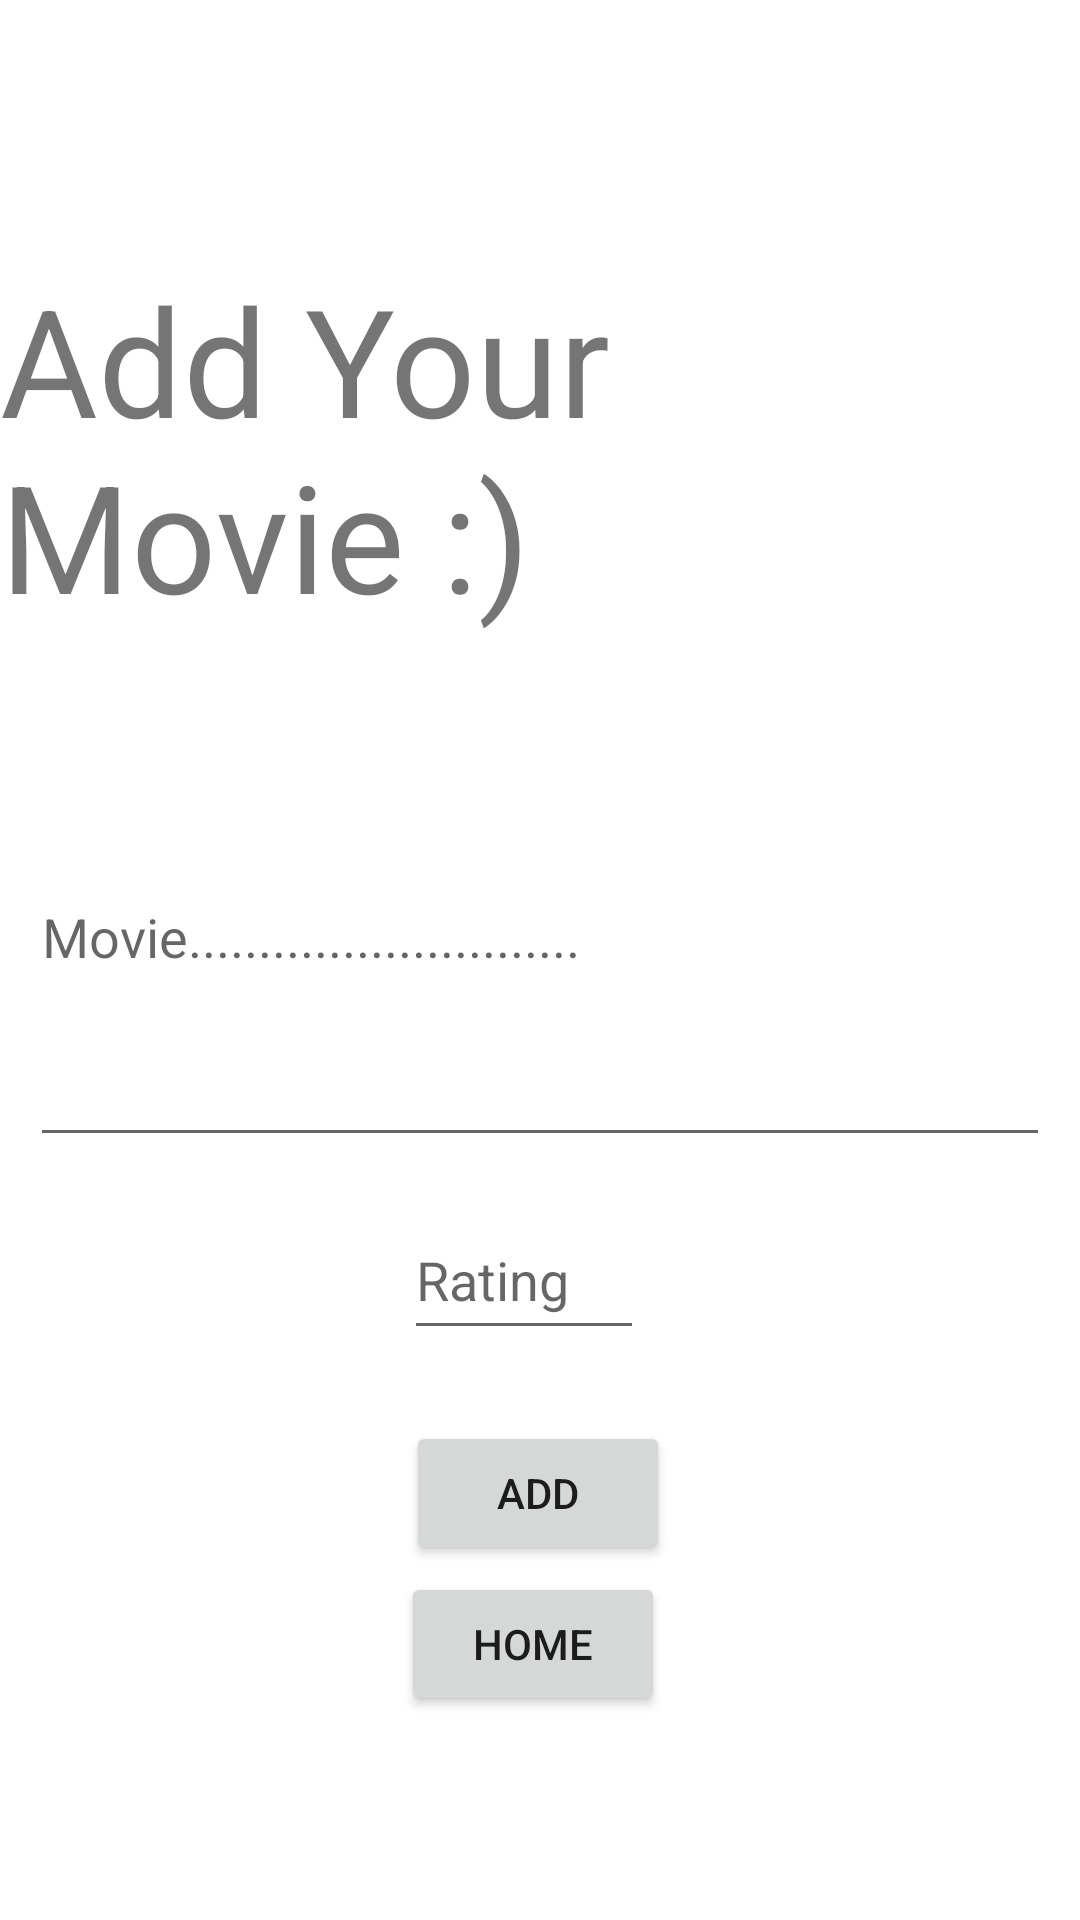

Reconstruct the res/layout file that produces this screen, plus the resources it refers to.
<!-- AndroidManifest.xml: application theme Theme.RecycleCard -->
<!-- res/layout/activity_add.xml -->
<?xml version="1.0" encoding="utf-8"?>
<androidx.constraintlayout.widget.ConstraintLayout xmlns:android="http://schemas.android.com/apk/res/android"
    xmlns:app="http://schemas.android.com/apk/res-auto"
    xmlns:tools="http://schemas.android.com/tools"
    android:layout_width="match_parent"
    android:layout_height="match_parent"
    tools:context=".AddActivity">

    <TextView
        android:id="@+id/textView2"
        android:layout_width="wrap_content"
        android:layout_height="wrap_content"
        android:text="Add Your Movie :)"
        android:textSize="50dp"
        app:layout_constraintBottom_toBottomOf="parent"
        app:layout_constraintEnd_toEndOf="parent"
        app:layout_constraintHorizontal_bias="1.0"
        app:layout_constraintStart_toStartOf="parent"
        app:layout_constraintTop_toTopOf="parent"
        app:layout_constraintVertical_bias="0.168" />

    <EditText
        android:id="@+id/movie"
        android:layout_width="340dp"
        android:layout_height="150dp"
        android:hint="Movie............................"
        app:layout_constraintBottom_toBottomOf="parent"
        app:layout_constraintEnd_toEndOf="parent"
        app:layout_constraintStart_toStartOf="parent"
        app:layout_constraintTop_toTopOf="parent"
        app:layout_constraintVertical_bias="0.481" />

    <EditText
        android:id="@+id/rating"
        android:layout_width="80dp"
        android:layout_height="50dp"
        android:hint="Rating"
        app:layout_constraintBottom_toBottomOf="parent"
        app:layout_constraintEnd_toEndOf="parent"
        app:layout_constraintHorizontal_bias="0.481"
        app:layout_constraintStart_toStartOf="parent"
        app:layout_constraintTop_toTopOf="parent"
        app:layout_constraintVertical_bias="0.678" />

    <Button
        android:id="@+id/button"
        android:layout_width="wrap_content"
        android:layout_height="wrap_content"
        android:text="ADD"
        app:layout_constraintBottom_toBottomOf="parent"
        app:layout_constraintEnd_toEndOf="parent"
        app:layout_constraintHorizontal_bias="0.498"
        app:layout_constraintStart_toStartOf="parent"
        app:layout_constraintTop_toTopOf="parent"
        app:layout_constraintVertical_bias="0.8" />

    <Button
        android:id="@+id/home"
        android:layout_width="wrap_content"
        android:layout_height="wrap_content"
        android:text="Home"
        app:layout_constraintBottom_toBottomOf="parent"
        app:layout_constraintEnd_toEndOf="parent"
        app:layout_constraintHorizontal_bias="0.492"
        app:layout_constraintStart_toStartOf="parent"
        app:layout_constraintTop_toTopOf="parent"
        app:layout_constraintVertical_bias="0.885" />
</androidx.constraintlayout.widget.ConstraintLayout>
<!-- resources referenced by this layout -->
<resources>
  <style name="Theme.RecycleCard" parent="Theme.MaterialComponents.DayNight.DarkActionBar">
          
          <item name="colorPrimary">@color/purple_500</item>
          <item name="colorPrimaryVariant">@color/purple_700</item>
          <item name="colorOnPrimary">@color/white</item>
          
          <item name="colorSecondary">@color/teal_200</item>
          <item name="colorSecondaryVariant">@color/teal_700</item>
          <item name="colorOnSecondary">@color/black</item>
          
          <item name="android:statusBarColor" tools:targetApi="l">?attr/colorPrimaryVariant</item>
          
      </style>
  <!-- not gathered from this repository: default colours our renderer supplied (Android Studio template values) -->
  <color name="purple_500">#FF6200EE</color>
  <color name="purple_700">#FF3700B3</color>
  <color name="teal_200">#FF03DAC5</color>
  <color name="teal_700">#FF018786</color>
  <color name="black">#FF000000</color>
  <color name="white">#FFFFFFFF</color>
</resources>
